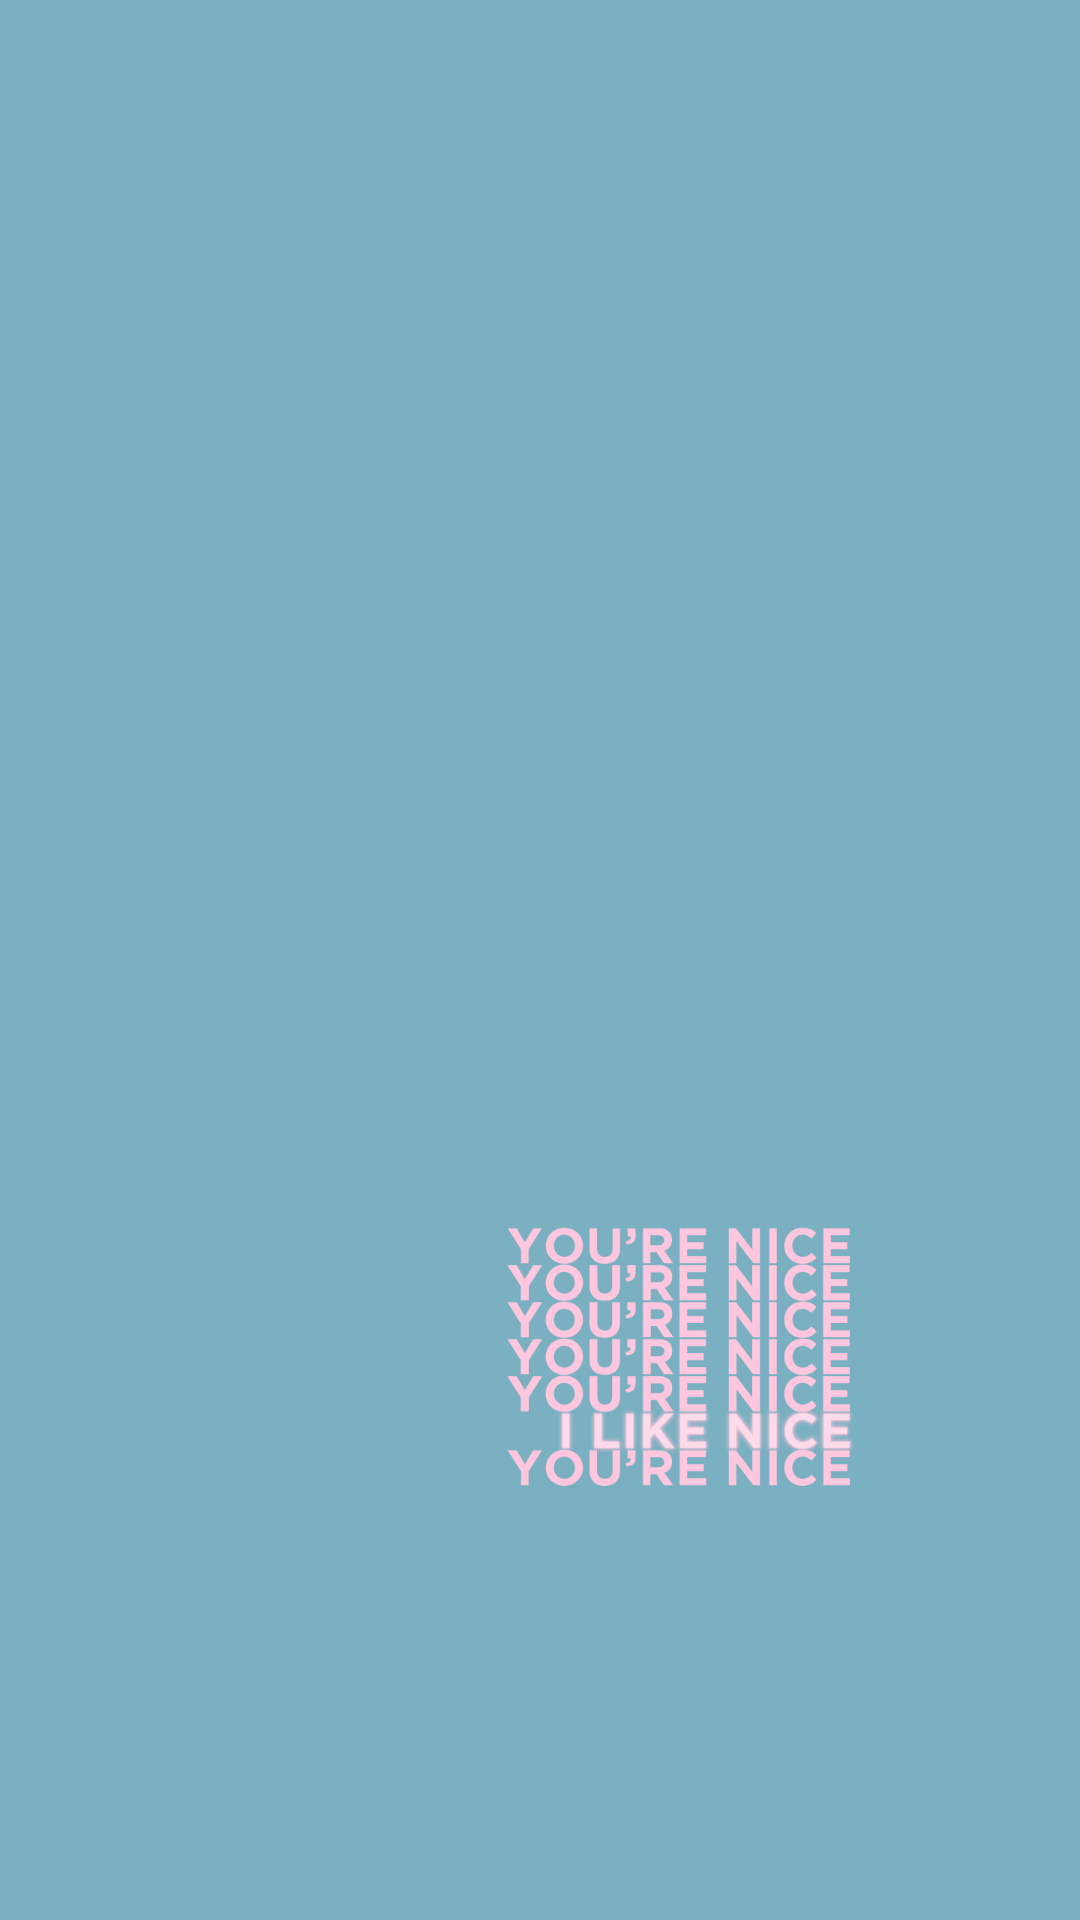

Layout XML and referenced resources for this Android screen:
<!-- AndroidManifest.xml: application theme Theme.MusicPlayerDraft -->
<!-- res/layout/fragment_songs.xml -->
<?xml version="1.0" encoding="utf-8"?>
<RelativeLayout xmlns:android="http://schemas.android.com/apk/res/android"
    xmlns:tools="http://schemas.android.com/tools"
    android:layout_width="match_parent"
    android:layout_height="match_parent"
    tools:context=".SongsFragment">
    
    <androidx.recyclerview.widget.RecyclerView
        android:layout_width="match_parent"
        android:layout_height="match_parent"
        android:id="@+id/recyclerView"
        android:background="@drawable/nice"></androidx.recyclerview.widget.RecyclerView>
    
</RelativeLayout>
<!-- resources referenced by this layout -->
<resources>
  <!-- drawable nice: jpg bitmap (drawable, 171517 bytes) -->
  <style name="Theme.MusicPlayerDraft" parent="Theme.MaterialComponents.DayNight.DarkActionBar">
          
          <item name="colorPrimary">@color/colorPrimary</item>
          <item name="colorPrimaryVariant">@color/colorPrimary2</item>
          <item name="colorOnPrimary">@color/white</item>
          
          <item name="colorSecondary">@color/teal_200</item>
          <item name="colorSecondaryVariant">@color/teal_700</item>
          <item name="colorOnSecondary">@color/black</item>
          
          <item name="android:statusBarColor" tools:targetApi="l">?attr/colorPrimaryVariant</item>
          
      </style>
  <color name="colorPrimary">#343E3D</color>
  <color name="colorPrimary2">#DA3C3C3C</color>
  <color name="white">#FFFFFFFF</color>
  <color name="teal_200">#FF03DAC5</color>
  <color name="teal_700">#FF018786</color>
  <color name="black">#FF000000</color>
</resources>
